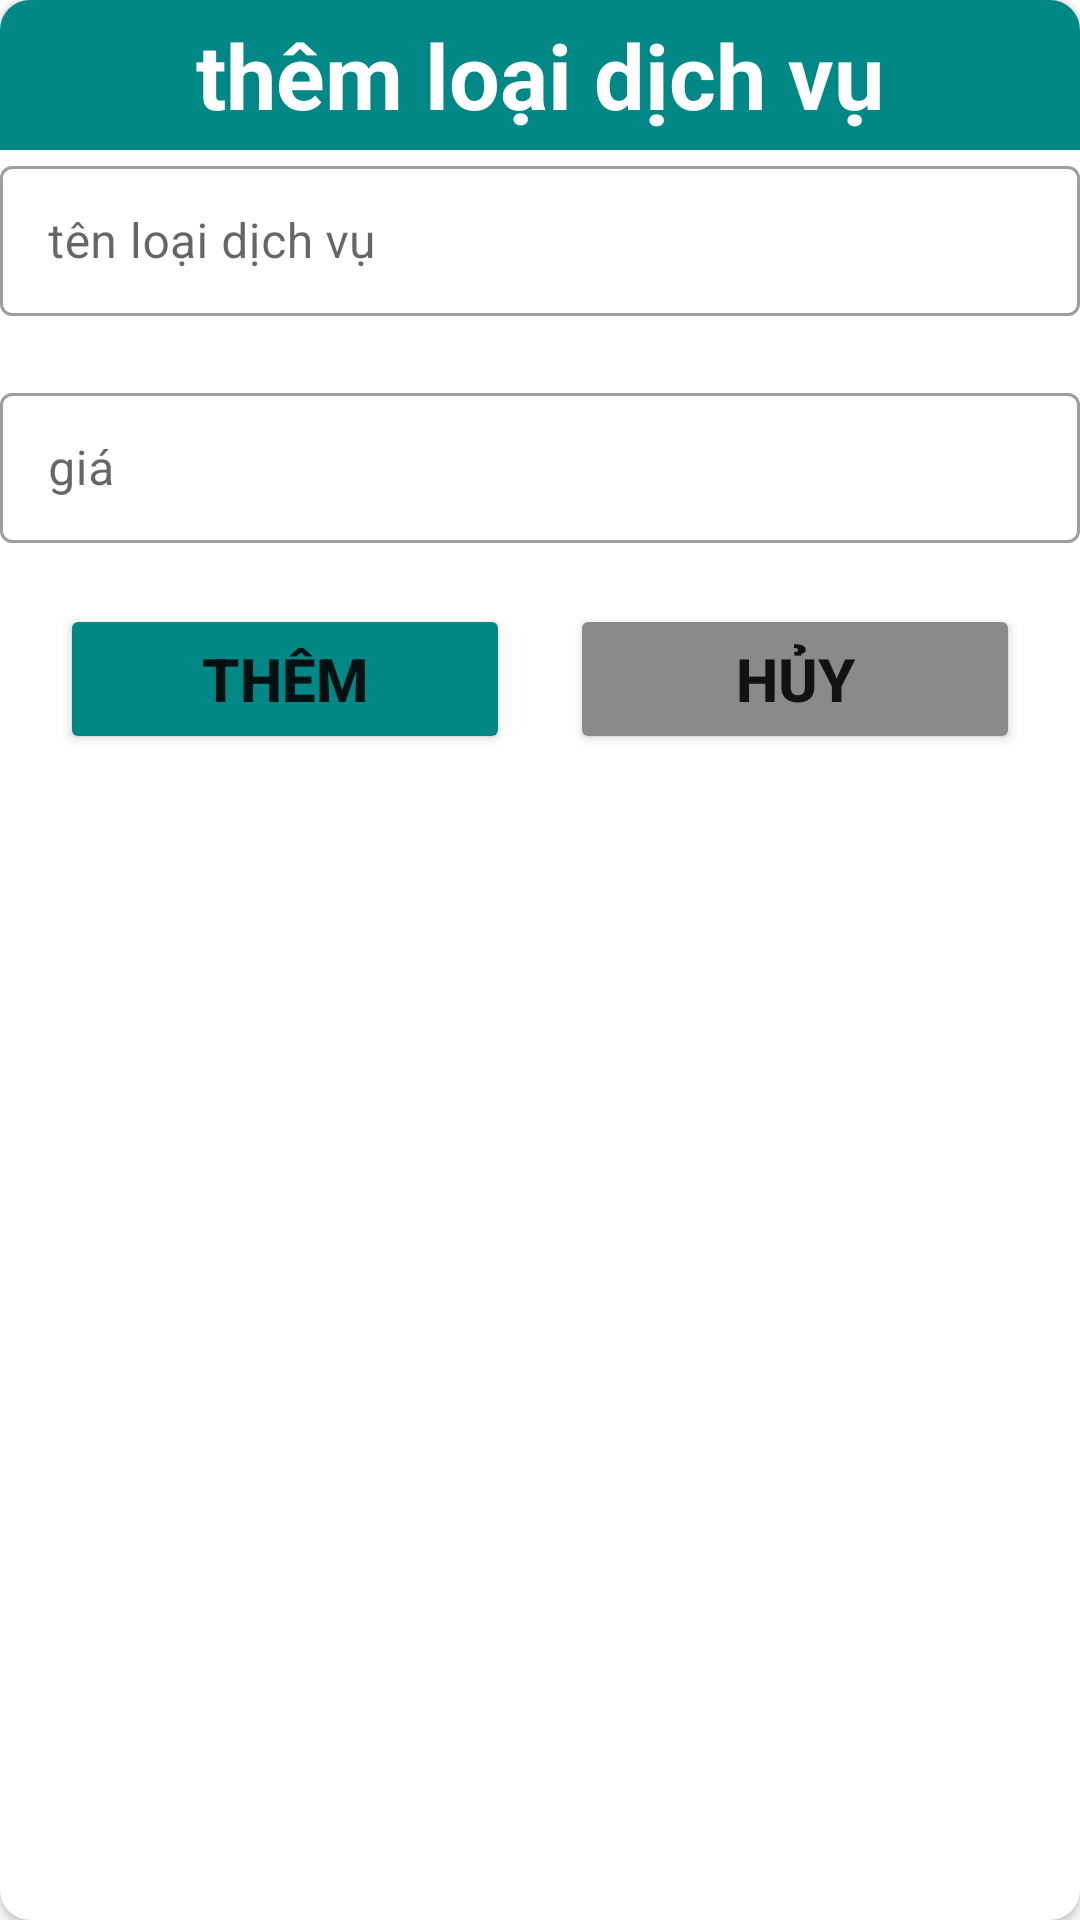

Produce the Android XML layout that renders to this screen, including the resource entries it uses.
<!-- AndroidManifest.xml: application theme Theme.Lovely_Hotel -->
<!-- res/layout/dialog_loai_dich_vu.xml -->
<?xml version="1.0" encoding="utf-8"?>
<androidx.cardview.widget.CardView xmlns:android="http://schemas.android.com/apk/res/android"
    android:layout_width="match_parent"
    android:layout_height="wrap_content"
    xmlns:app="http://schemas.android.com/apk/res-auto"
    app:cardCornerRadius="10dp"
    >
    <LinearLayout
        android:layout_width="match_parent"
        android:layout_height="wrap_content"
        android:orientation="vertical"
        >
        <TextView
            android:id="@+id/dialog_loai_dich_vu_title"
            android:layout_width="match_parent"
            android:layout_height="50dp"
            android:background="@color/teal_700"
            android:text="thêm loại dịch vụ"
            android:textSize="30dp"
            android:textStyle="bold"
            android:textColor="@color/white"
            android:gravity="center"
            />
        <com.google.android.material.textfield.TextInputLayout
            android:layout_width="match_parent"
            android:layout_height="wrap_content"
            android:hint="tên loại dịch vụ"
            app:errorEnabled="true"
            android:id="@+id/ed_loaidichvu"
            style="@style/Widget.MaterialComponents.TextInputLayout.OutlinedBox"
            >

            <com.google.android.material.textfield.TextInputEditText
                android:id="@+id/dialog_loai_dich_vu_edt_ten"
                android:layout_width="match_parent"
                android:layout_height="50dp" />
        </com.google.android.material.textfield.TextInputLayout>

        <com.google.android.material.textfield.TextInputLayout
            android:layout_width="match_parent"
            android:layout_height="wrap_content"
            android:hint="giá"
            app:errorEnabled="true"
            android:id="@+id/ed_loaidichvuPrice"
            style="@style/Widget.MaterialComponents.TextInputLayout.OutlinedBox"
            >

            <com.google.android.material.textfield.TextInputEditText
                android:id="@+id/dialog_loai_dich_vu_edt_gia"
                android:layout_width="match_parent"
                android:layout_height="50dp"

                android:inputType="number" />
        </com.google.android.material.textfield.TextInputLayout>
        <LinearLayout
            android:layout_width="match_parent"
            android:layout_height="wrap_content"
            android:orientation="horizontal"
            android:gravity="center"
            >
            <Button
                android:id="@+id/btn_themdv"
                android:layout_width="150dp"
                android:layout_height="50dp"
                android:text="thêm"
                android:textStyle="bold"
                android:backgroundTint="@color/teal_700"
                android:textSize="20dp"
                />
            <Button
                android:id="@+id/btn_huydv"
                android:layout_marginLeft="20dp"
                android:layout_width="150dp"
                android:layout_height="50dp"
                android:text="hủy"
                android:backgroundTint="@color/dark_gray"
                android:textStyle="bold"
                android:textSize="20dp"/>
        </LinearLayout>
    </LinearLayout>
</androidx.cardview.widget.CardView>
<!-- resources referenced by this layout -->
<resources>
  <color name="dark_gray">#8C8989</color>
  <color name="teal_700">#FF018786</color>
  <color name="white">#FFFFFFFF</color>
  <style name="Theme.Lovely_Hotel" parent="Theme.MaterialComponents.DayNight.NoActionBar">
          
          <item name="colorPrimary">@color/teal_700</item>
          <item name="colorPrimaryVariant">#4bacb8</item>
          <item name="colorOnPrimary">@color/white</item>
          
          <item name="colorSecondary">@color/teal_200</item>
          <item name="colorSecondaryVariant">@color/teal_700</item>
          <item name="colorOnSecondary">@color/black</item>
          
          <item name="android:statusBarColor" tools:targetApi="l">?attr/colorPrimaryVariant</item>
          
      </style>
  <color name="teal_200">#FF03DAC5</color>
  <color name="black">#FF000000</color>
</resources>
